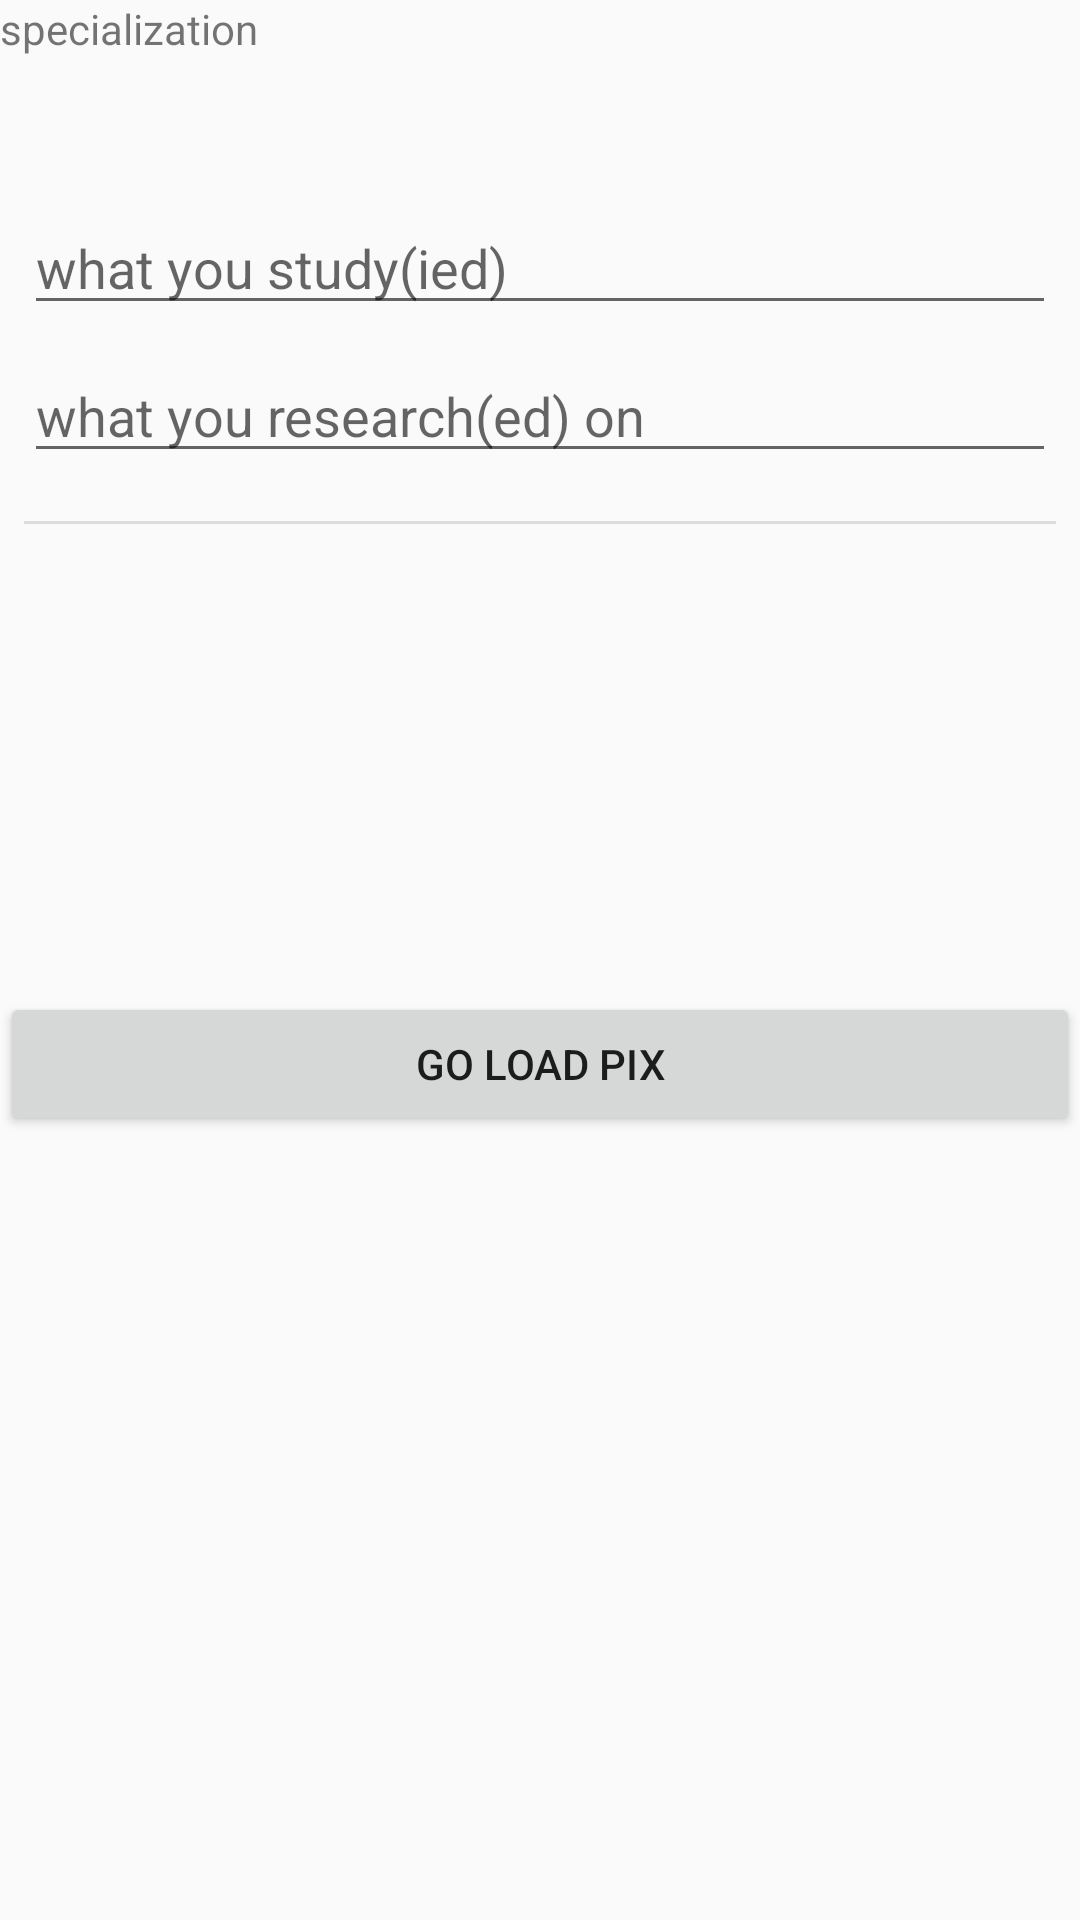

Android layout source for this screen:
<!-- AndroidManifest.xml: application theme Theme.AppCompat.Light.NoActionBar -->
<!-- res/layout/fragment_reg2.xml -->
<?xml version="1.0" encoding="utf-8"?>
<FrameLayout xmlns:android="http://schemas.android.com/apk/res/android"
    xmlns:app="http://schemas.android.com/apk/res-auto"
    xmlns:tools="http://schemas.android.com/tools"
    android:layout_width="match_parent"
    android:layout_height="match_parent"
    tools:context=".registerlogin.forregistration.reg2Fragment">


    <androidx.constraintlayout.widget.ConstraintLayout
        android:layout_width="match_parent"
        android:layout_height="match_parent">

        <TextView
            android:id="@+id/specialization"
            android:layout_width="wrap_content"
            android:layout_height="wrap_content"
            android:text="specialization"
            app:layout_constraintStart_toStartOf="parent"
            app:layout_constraintTop_toTopOf="parent" />

        <EditText
            android:id="@+id/study"
            android:layout_width="match_parent"
            android:layout_height="wrap_content"
            android:layout_marginStart="8dp"
            android:layout_marginTop="48dp"
            android:layout_marginEnd="8dp"
            android:ems="10"
            android:hint="what you study(ied)"
            android:inputType="textPersonName"
            app:layout_constraintEnd_toEndOf="parent"
            app:layout_constraintStart_toStartOf="parent"
            app:layout_constraintTop_toBottomOf="@+id/specialization" />

        <EditText
            android:id="@+id/research"
            android:layout_width="match_parent"
            android:layout_height="wrap_content"
            android:layout_marginStart="8dp"
            android:layout_marginTop="8dp"
            android:layout_marginEnd="8dp"
            android:ems="10"
            android:hint="what you research(ed) on"
            android:inputType="textPersonName"
            app:layout_constraintEnd_toEndOf="parent"
            app:layout_constraintStart_toStartOf="parent"
            app:layout_constraintTop_toBottomOf="@+id/study" />

        <View
            android:id="@+id/divider"
            android:layout_width="match_parent"
            android:layout_height="1dp"
            android:layout_marginStart="8dp"
            android:layout_marginTop="16dp"
            android:layout_marginEnd="8dp"
            android:background="?android:attr/listDivider"
            app:layout_constraintEnd_toEndOf="parent"
            app:layout_constraintStart_toStartOf="parent"
            app:layout_constraintTop_toBottomOf="@+id/research" />

        <Button
            android:id="@+id/to_load_pix"
            android:layout_width="match_parent"
            android:layout_height="wrap_content"
            android:layout_marginTop="156dp"
            android:text="Go Load Pix"
            app:layout_constraintTop_toBottomOf="@+id/divider"
            tools:layout_editor_absoluteX="-8dp" />
    </androidx.constraintlayout.widget.ConstraintLayout>
</FrameLayout>
<!-- resources referenced by this layout -->
<resources>

</resources>
